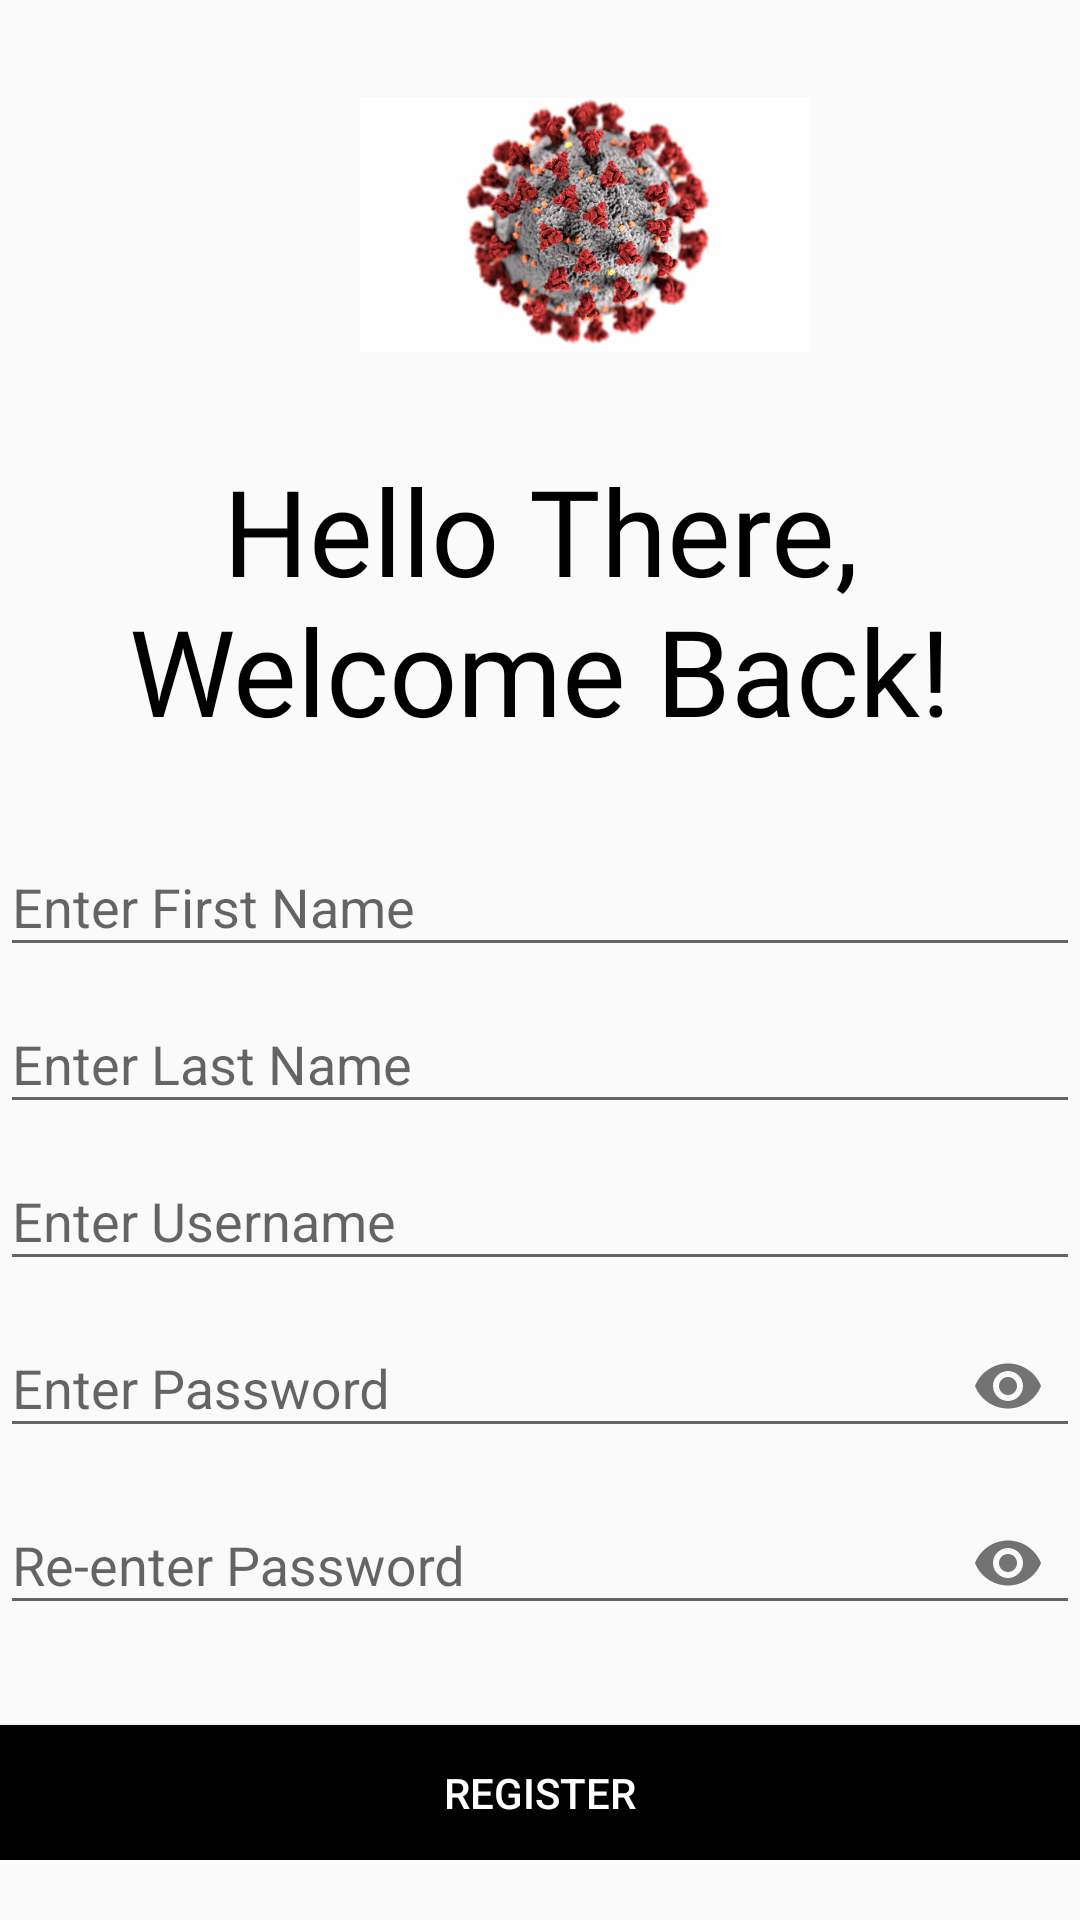

Write the Android layout XML for this screen, with the resource values it uses.
<!-- AndroidManifest.xml: application theme Theme.AppCompat.Light.NoActionBar -->
<!-- res/layout/activity_doctor_registration.xml -->
<?xml version="1.0" encoding="utf-8"?>
<LinearLayout xmlns:android="http://schemas.android.com/apk/res/android"
    xmlns:app="http://schemas.android.com/apk/res-auto"
    xmlns:tools="http://schemas.android.com/tools"
    android:layout_width="match_parent"
    android:layout_height="match_parent"
    android:orientation="vertical"
    tools:context=".DoctorRegistration">

    <ImageView
        android:id="@+id/logo_image"
        android:layout_width="150dp"
        android:layout_height="150dp"
        android:layout_marginLeft="120dp"
        android:transitionName="logo_image"
        android:src="@drawable/covid"/>

    <TextView
        android:id="@+id/logo_text"
        android:layout_width="wrap_content"
        android:layout_height="wrap_content"
        android:fontFamily="@font/bungee"
        android:text="Hello There, Welcome Back!"
        android:transitionName="logo_text"
        android:textColor="#000"
        android:textAlignment="center"
        android:textSize="40sp" />
    <LinearLayout
        android:layout_width="match_parent"
        android:layout_height="wrap_content"
        android:orientation="vertical"
        android:layout_marginTop="20dp"
        android:layout_marginBottom="20dp">
        <com.google.android.material.textfield.TextInputLayout
            android:layout_width="match_parent"
            android:layout_height="wrap_content"
            android:id="@+id/fname"
            android:hint="Enter First Name">
            <com.google.android.material.textfield.TextInputEditText
                android:layout_width="match_parent"
                android:layout_height="match_parent"/>
        </com.google.android.material.textfield.TextInputLayout>
        <com.google.android.material.textfield.TextInputLayout
            android:layout_width="match_parent"
            android:layout_height="wrap_content"
            android:id="@+id/lname"
            android:hint="Enter Last Name">
            <com.google.android.material.textfield.TextInputEditText
                android:layout_width="match_parent"
                android:layout_height="wrap_content"/>
        </com.google.android.material.textfield.TextInputLayout>
        <com.google.android.material.textfield.TextInputLayout
            android:layout_width="match_parent"
            android:layout_height="wrap_content"
            android:id="@+id/username"
            android:hint="Enter Username">
            <com.google.android.material.textfield.TextInputEditText
                android:layout_width="match_parent"
                android:layout_height="wrap_content"/>
        </com.google.android.material.textfield.TextInputLayout>
        <com.google.android.material.textfield.TextInputLayout
            android:layout_width="match_parent"
            android:layout_height="wrap_content"
            android:id="@+id/password"
            app:passwordToggleEnabled="true"
            android:hint="Enter Password">
            <com.google.android.material.textfield.TextInputEditText
                android:layout_width="match_parent"
                android:layout_height="wrap_content"
                android:inputType="textPassword"/>
        </com.google.android.material.textfield.TextInputLayout>
        <com.google.android.material.textfield.TextInputLayout
            android:layout_width="match_parent"
            android:layout_height="wrap_content"
            android:id="@+id/password1"
            app:passwordToggleEnabled="true"
            android:hint="Re-enter Password">
            <com.google.android.material.textfield.TextInputEditText
                android:layout_width="match_parent"
                android:layout_height="wrap_content"
                android:inputType="textPassword"/>
        </com.google.android.material.textfield.TextInputLayout>
        <Button
            android:id="@+id/register"
            android:layout_width="match_parent"
            android:layout_height="match_parent"
            android:layout_marginTop="30dp"
            android:textColor="#fff"
            android:background="#000"
            android:text="REGISTER"/>
        <Button
            android:id="@+id/register1"
            android:layout_width="match_parent"
            android:layout_height="wrap_content"

            android:textColor="#fff"
            android:background="#000"
            android:text="View"/>
    </LinearLayout>
</LinearLayout>
<!-- resources referenced by this layout -->
<resources>
  <!-- drawable covid: png bitmap (drawable-mdpi, 595799 bytes) -->
</resources>
